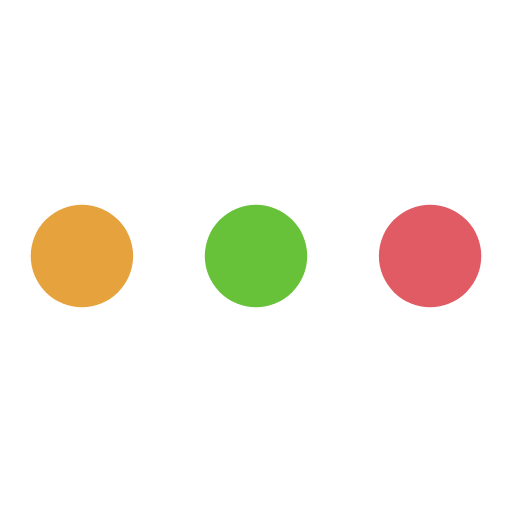
t = 0.00 s
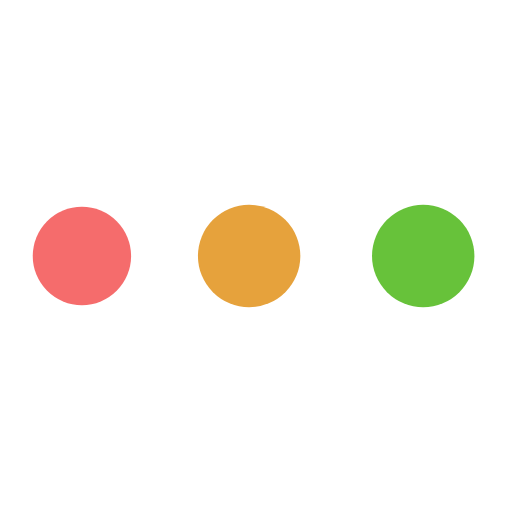
t = 0.19 s
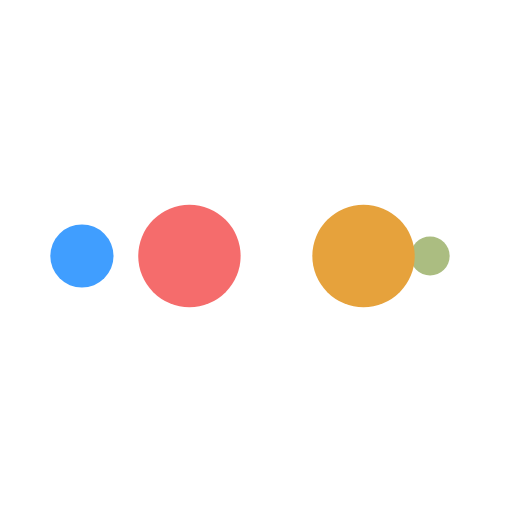
t = 0.31 s
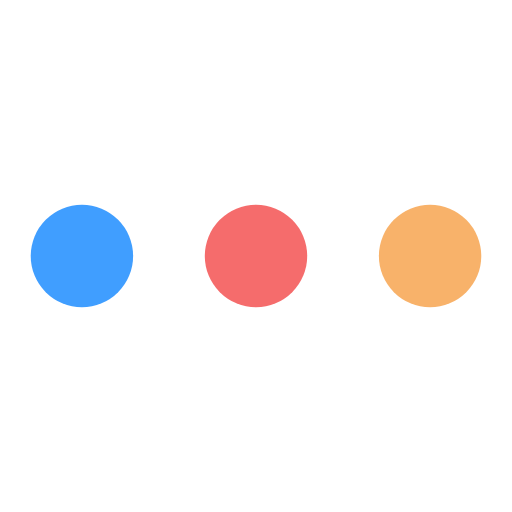
t = 0.50 s
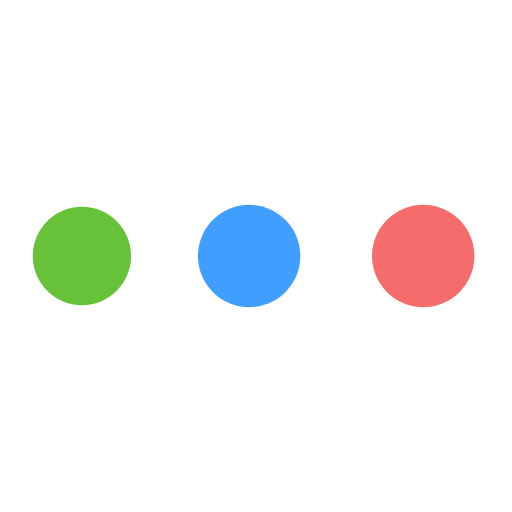
t = 0.69 s
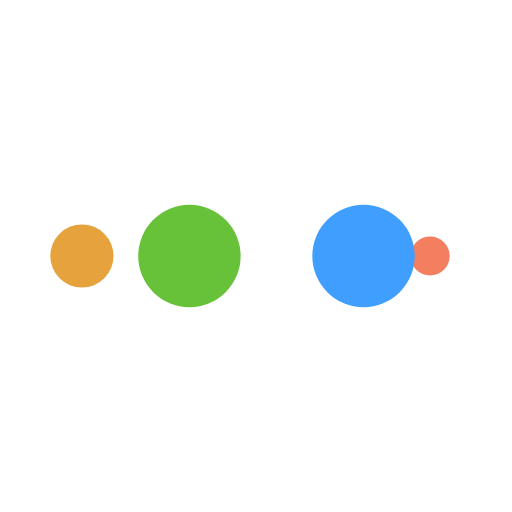
t = 0.81 s

The animated SVG that drew these frames (rendered in a browser with its animation timeline set to each time). Animation: 10 SMIL elements (animate=10); one cycle of 1.00 s, repeats indefinitely.

<svg xmlns="http://www.w3.org/2000/svg" width="200px" height="200px" viewBox="0 0 100 100">
  <circle
    cx="84"
    cy="50"
    r="10"
    fill="#409EFF"
  >
    <animate
      attributeName="r"
      repeatCount="indefinite"
      dur="0.25s"
      calcMode="spline"
      keyTimes="0;1"
      values="10;0"
      keySplines="0 0.5 0.5 1"
      begin="0s"
    />
    <animate
      attributeName="fill"
      repeatCount="indefinite"
      dur="1s"
      calcMode="discrete"
      keyTimes="0;0.25;0.5;0.75;1"
      values="#e15b64;#abbd81;#f8b26a;#f47e60;#e15b64"
      begin="0s"
    />
  </circle>
  <circle
    cx="16"
    cy="50"
    r="10"
    fill="#409EFF"
  >
    <animate
      attributeName="r"
      repeatCount="indefinite"
      dur="1s"
      calcMode="spline"
      keyTimes="0;0.25;0.5;0.75;1"
      values="0;0;10;10;10"
      keySplines="0 0.5 0.5 1;0 0.5 0.5 1;0 0.5 0.5 1;0 0.5 0.5 1"
      begin="0s"
    />
    <animate
      attributeName="cx"
      repeatCount="indefinite"
      dur="1s"
      calcMode="spline"
      keyTimes="0;0.25;0.5;0.75;1"
      values="16;16;16;50;84"
      keySplines="0 0.5 0.5 1;0 0.5 0.5 1;0 0.5 0.5 1;0 0.5 0.5 1"
      begin="0s"
    />
  </circle>
  <circle
    cx="50"
    cy="50"
    r="10"
    fill="#F56C6C"
  >
    <animate
      attributeName="r"
      repeatCount="indefinite"
      dur="1s"
      calcMode="spline"
      keyTimes="0;0.25;0.5;0.75;1"
      values="0;0;10;10;10"
      keySplines="0 0.5 0.5 1;0 0.5 0.5 1;0 0.5 0.5 1;0 0.5 0.5 1"
      begin="-0.25s"
    />
    <animate
      attributeName="cx"
      repeatCount="indefinite"
      dur="1s"
      calcMode="spline"
      keyTimes="0;0.25;0.5;0.75;1"
      values="16;16;16;50;84"
      keySplines="0 0.5 0.5 1;0 0.5 0.5 1;0 0.5 0.5 1;0 0.5 0.5 1"
      begin="-0.25s"
    />
  </circle>
  <circle
    cx="84"
    cy="50"
    r="10"
    fill="#E6A23C"
  >
    <animate
      attributeName="r"
      repeatCount="indefinite"
      dur="1s"
      calcMode="spline"
      keyTimes="0;0.25;0.5;0.75;1"
      values="0;0;10;10;10"
      keySplines="0 0.5 0.5 1;0 0.5 0.5 1;0 0.5 0.5 1;0 0.5 0.5 1"
      begin="-0.5s"
    />
    <animate
      attributeName="cx"
      repeatCount="indefinite"
      dur="1s"
      calcMode="spline"
      keyTimes="0;0.25;0.5;0.75;1"
      values="16;16;16;50;84"
      keySplines="0 0.5 0.5 1;0 0.5 0.5 1;0 0.5 0.5 1;0 0.5 0.5 1"
      begin="-0.5s"
    />
  </circle>
  <circle
    cx="16"
    cy="50"
    r="10"
    fill="#67C23A"
  >
    <animate
      attributeName="r"
      repeatCount="indefinite"
      dur="1s"
      calcMode="spline"
      keyTimes="0;0.25;0.5;0.75;1"
      values="0;0;10;10;10"
      keySplines="0 0.5 0.5 1;0 0.5 0.5 1;0 0.5 0.5 1;0 0.5 0.5 1"
      begin="-0.75s"
    />
    <animate
      attributeName="cx"
      repeatCount="indefinite"
      dur="1s"
      calcMode="spline"
      keyTimes="0;0.25;0.5;0.75;1"
      values="16;16;16;50;84"
      keySplines="0 0.5 0.5 1;0 0.5 0.5 1;0 0.5 0.5 1;0 0.5 0.5 1"
      begin="-0.75s"
    />
  </circle>
</svg>
